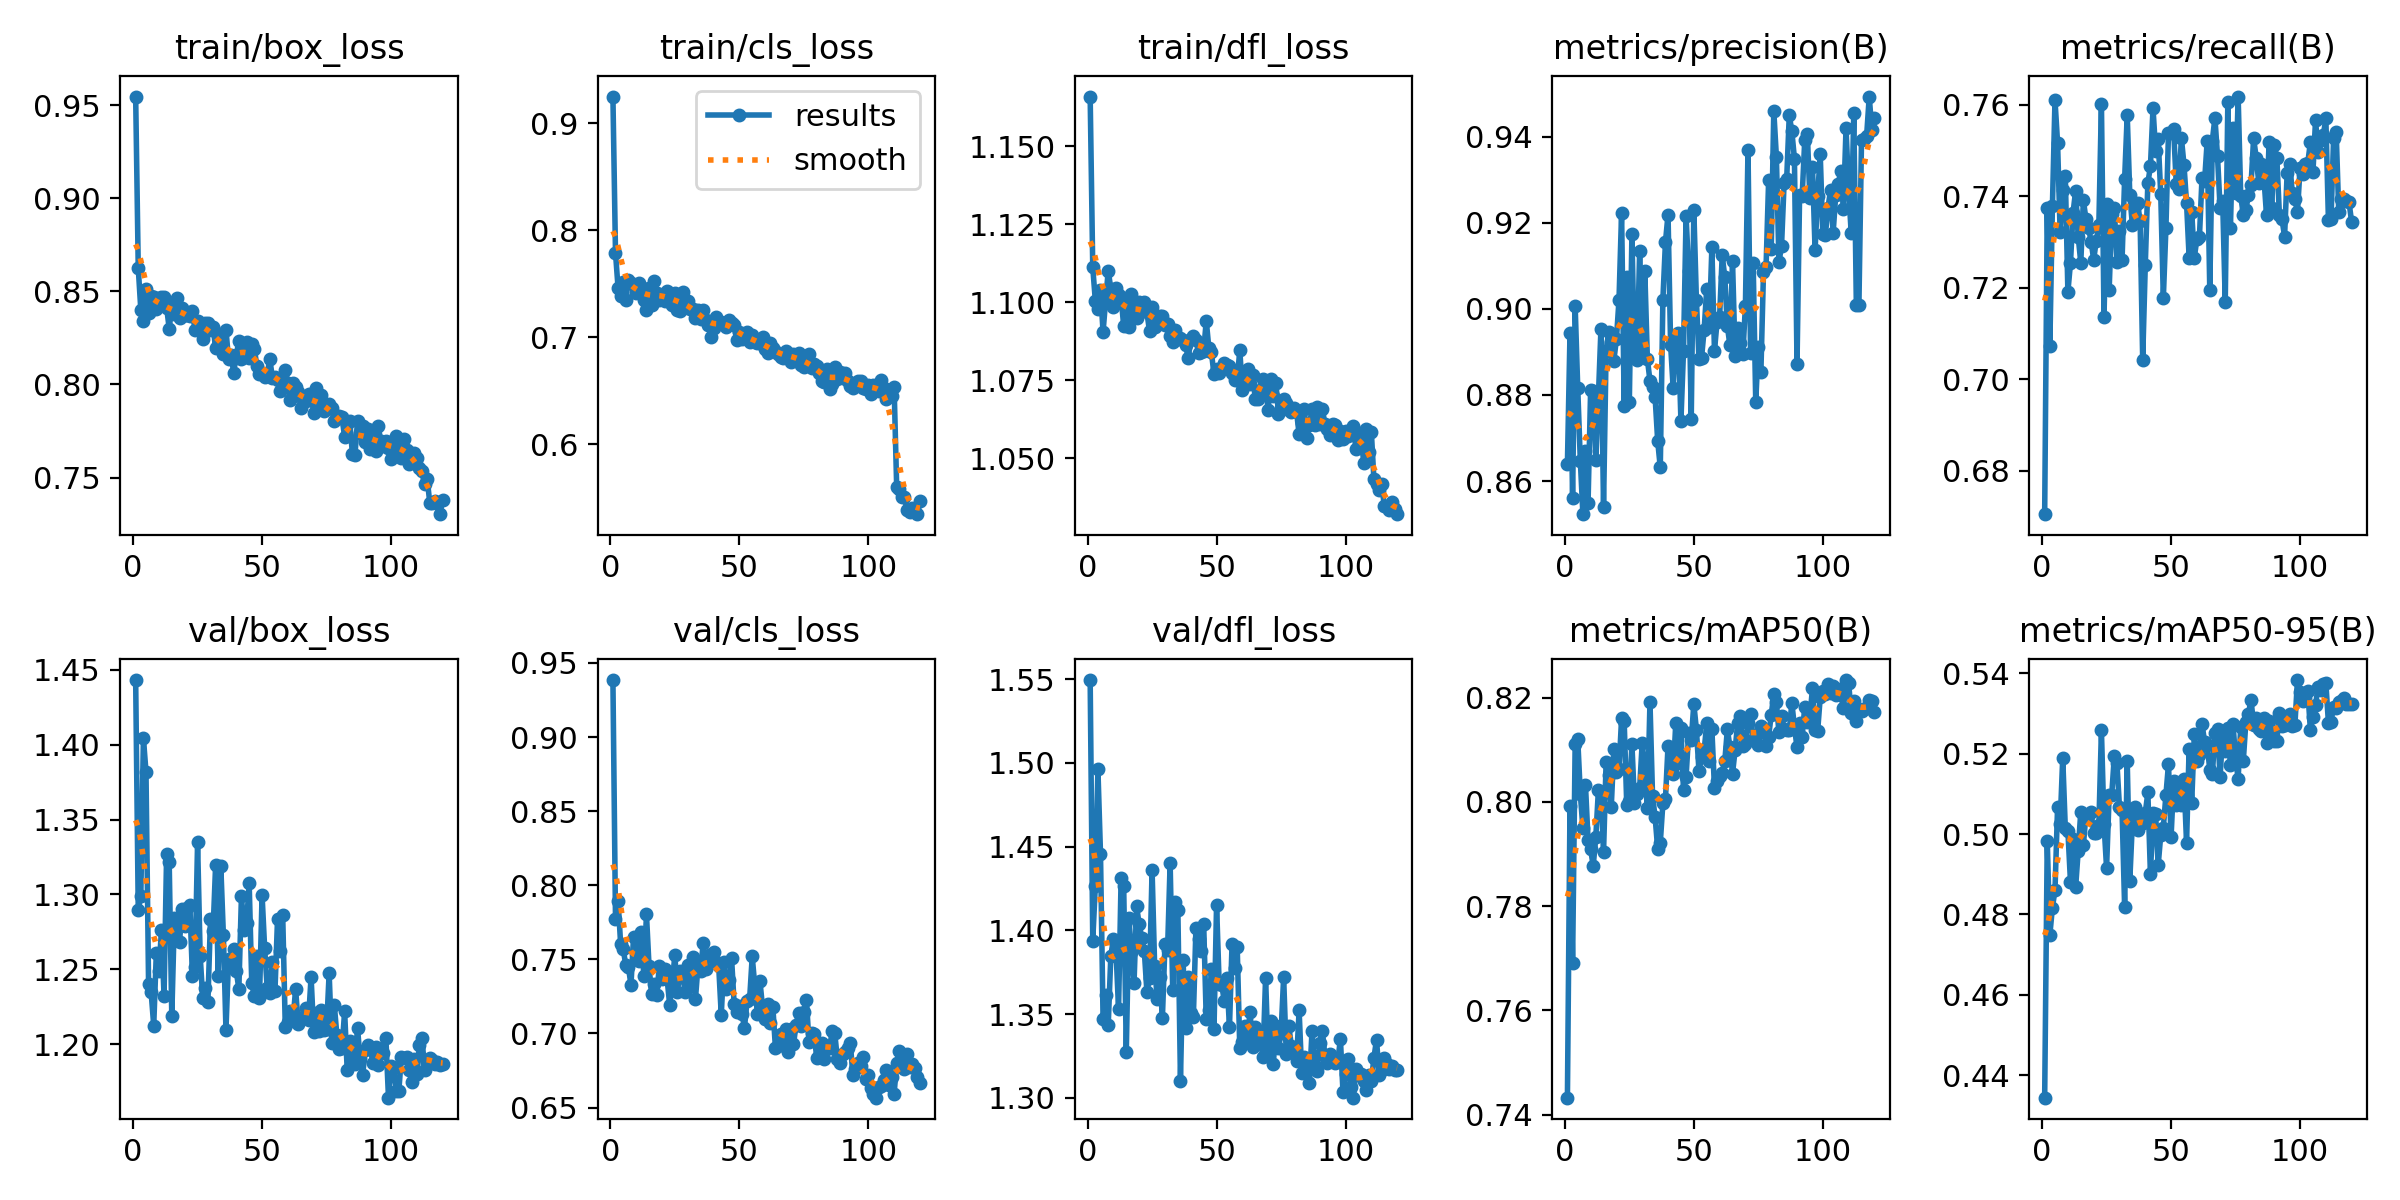

Data behind this chart, as committed beside it:
epoch, time, train/box_loss, train/cls_loss, train/dfl_loss, metrics/precision(B), metrics/recall(B), metrics/mAP50(B), metrics/mAP50-95(B), val/box_loss, val/cls_loss, val/dfl_loss, lr/pg0, lr/pg1, lr/pg2
1, 55.88, 0.9548, 0.9247, 1.166, 0.864, 0.6705, 0.7433, 0.4344, 1.443, 0.9385, 1.549, 0.06688, 0.0001664, 0.0001664
2, 105, 0.8627, 0.7789, 1.111, 0.8943, 0.7374, 0.7992, 0.4984, 1.289, 0.7775, 1.394, 0.03371, 0.0003303, 0.0003303
3, 153.2, 0.84, 0.7459, 1.101, 0.8561, 0.7072, 0.7691, 0.4748, 1.299, 0.7895, 1.427, 0.0005426, 0.0004915, 0.0004915
4, 202.6, 0.8339, 0.7388, 1.098, 0.9007, 0.7378, 0.8111, 0.4817, 1.404, 0.7602, 1.496, 0.0004876, 0.0004876, 0.0004876
5, 250.2, 0.8512, 0.7519, 1.104, 0.8816, 0.7611, 0.8121, 0.486, 1.382, 0.7568, 1.446, 0.0004835, 0.0004835, 0.0004835
6, 297.6, 0.8383, 0.7347, 1.091, 0.8648, 0.7517, 0.8016, 0.5066, 1.24, 0.746, 1.347, 0.0004794, 0.0004794, 0.0004794
7, 345.7, 0.8476, 0.7533, 1.101, 0.8523, 0.7322, 0.795, 0.5026, 1.234, 0.7448, 1.361, 0.0004752, 0.0004752, 0.0004752
8, 392.9, 0.8473, 0.7506, 1.11, 0.8669, 0.7414, 0.8032, 0.519, 1.212, 0.7328, 1.343, 0.0004711, 0.0004711, 0.0004711
9, 441.4, 0.8408, 0.7486, 1.104, 0.855, 0.7446, 0.7927, 0.5015, 1.261, 0.7654, 1.385, 0.000467, 0.000467, 0.000467
10, 506.7, 0.8453, 0.7415, 1.098, 0.8813, 0.7191, 0.7909, 0.5009, 1.249, 0.7545, 1.395, 0.0004629, 0.0004629, 0.0004629
11, 576, 0.8473, 0.7503, 1.105, 0.8809, 0.7254, 0.7877, 0.4882, 1.276, 0.7489, 1.389, 0.0004588, 0.0004588, 0.0004588
12, 657.3, 0.8469, 0.7469, 1.102, 0.865, 0.7364, 0.7932, 0.4989, 1.232, 0.7682, 1.353, 0.0004546, 0.0004546, 0.0004546
13, 747.2, 0.8414, 0.7345, 1.101, 0.8795, 0.7412, 0.8022, 0.4867, 1.327, 0.7386, 1.431, 0.0004505, 0.0004505, 0.0004505
14, 835.9, 0.8301, 0.7255, 1.092, 0.8954, 0.7312, 0.802, 0.4959, 1.321, 0.7804, 1.426, 0.0004464, 0.0004464, 0.0004464
15, 923.9, 0.8419, 0.7463, 1.1, 0.854, 0.7255, 0.7903, 0.5056, 1.218, 0.7454, 1.327, 0.0004422, 0.0004422, 0.0004422
16, 990.9, 0.8379, 0.7304, 1.092, 0.8903, 0.7392, 0.8076, 0.4972, 1.284, 0.727, 1.407, 0.0004381, 0.0004381, 0.0004381
17, 1038, 0.8467, 0.7522, 1.103, 0.8946, 0.735, 0.8052, 0.5048, 1.278, 0.7333, 1.387, 0.000434, 0.000434, 0.000434
18, 1085, 0.8356, 0.7413, 1.097, 0.8922, 0.7332, 0.7991, 0.5051, 1.268, 0.7261, 1.368, 0.0004299, 0.0004299, 0.0004299
19, 1133, 0.841, 0.7348, 1.095, 0.888, 0.7301, 0.8102, 0.5054, 1.29, 0.7458, 1.414, 0.0004258, 0.0004258, 0.0004258
20, 1180, 0.8375, 0.7375, 1.1, 0.893, 0.7262, 0.8057, 0.5003, 1.279, 0.7368, 1.404, 0.0004216, 0.0004216, 0.0004216
21, 1251, 0.8374, 0.734, 1.099, 0.9022, 0.7303, 0.8063, 0.5002, 1.291, 0.7438, 1.395, 0.0004175, 0.0004175, 0.0004175
22, 1339, 0.8367, 0.7435, 1.1, 0.9224, 0.7337, 0.8161, 0.5022, 1.293, 0.7368, 1.387, 0.0004134, 0.0004134, 0.0004134
23, 1427, 0.8394, 0.7417, 1.097, 0.8776, 0.7603, 0.8155, 0.5259, 1.246, 0.7195, 1.363, 0.0004093, 0.0004093, 0.0004093
24, 1516, 0.8292, 0.7299, 1.091, 0.9073, 0.7137, 0.7994, 0.5025, 1.252, 0.7342, 1.372, 0.0004051, 0.0004051, 0.0004051
25, 1603, 0.8344, 0.7417, 1.098, 0.8784, 0.7383, 0.8002, 0.4916, 1.335, 0.7526, 1.436, 0.000401, 0.000401, 0.000401
26, 1684, 0.8314, 0.7258, 1.092, 0.9173, 0.7196, 0.8111, 0.5098, 1.259, 0.7281, 1.378, 0.0003969, 0.0003969, 0.0003969
27, 1730, 0.8242, 0.7246, 1.093, 0.889, 0.7361, 0.7998, 0.5098, 1.23, 0.7421, 1.359, 0.0003927, 0.0003927, 0.0003927
28, 1777, 0.8332, 0.7422, 1.095, 0.888, 0.7374, 0.8016, 0.5194, 1.237, 0.7394, 1.372, 0.0003886, 0.0003886, 0.0003886
29, 1825, 0.8331, 0.7314, 1.095, 0.9134, 0.7258, 0.8027, 0.5178, 1.228, 0.7281, 1.348, 0.0003845, 0.0003845, 0.0003845
30, 1872, 0.8293, 0.7342, 1.093, 0.8894, 0.7325, 0.8114, 0.5067, 1.284, 0.7462, 1.392, 0.0003804, 0.0003804, 0.0003804
31, 1920, 0.8311, 0.7267, 1.093, 0.9087, 0.7261, 0.8061, 0.5059, 1.276, 0.732, 1.388, 0.0003763, 0.0003763, 0.0003763
32, 1969, 0.8194, 0.7266, 1.089, 0.8883, 0.7439, 0.7988, 0.4818, 1.32, 0.7516, 1.44, 0.0003721, 0.0003721, 0.0003721
33, 2017, 0.8213, 0.7184, 1.087, 0.8833, 0.7578, 0.8192, 0.5182, 1.246, 0.7234, 1.364, 0.000368, 0.000368, 0.000368
34, 2065, 0.827, 0.7257, 1.091, 0.8818, 0.7403, 0.8011, 0.4884, 1.319, 0.7462, 1.417, 0.0003639, 0.0003639, 0.0003639
35, 2112, 0.8166, 0.7171, 1.088, 0.8794, 0.7338, 0.7971, 0.5029, 1.273, 0.742, 1.412, 0.0003597, 0.0003597, 0.0003597
36, 2160, 0.8295, 0.7259, 1.089, 0.8693, 0.7379, 0.791, 0.5068, 1.21, 0.7613, 1.31, 0.0003556, 0.0003556, 0.0003556
37, 2208, 0.8136, 0.716, 1.088, 0.8632, 0.7385, 0.7922, 0.501, 1.256, 0.7438, 1.382, 0.0003515, 0.0003515, 0.0003515
38, 2256, 0.8156, 0.7117, 1.086, 0.9021, 0.7347, 0.7997, 0.505, 1.252, 0.7522, 1.342, 0.0003474, 0.0003474, 0.0003474
39, 2312, 0.8063, 0.7001, 1.082, 0.9155, 0.7043, 0.8005, 0.5028, 1.263, 0.7537, 1.372, 0.0003433, 0.0003433, 0.0003433
40, 2368, 0.8157, 0.709, 1.088, 0.9219, 0.725, 0.8107, 0.5052, 1.249, 0.7551, 1.351, 0.0003391, 0.0003391, 0.0003391
41, 2423, 0.8234, 0.7186, 1.089, 0.8917, 0.7429, 0.8058, 0.5104, 1.237, 0.7483, 1.348, 0.000335, 0.000335, 0.000335
42, 2481, 0.8135, 0.7134, 1.088, 0.8815, 0.7466, 0.8053, 0.49, 1.299, 0.7456, 1.401, 0.0003309, 0.0003309, 0.0003309
43, 2545, 0.8198, 0.7141, 1.084, 0.8931, 0.7593, 0.8151, 0.5051, 1.276, 0.7124, 1.395, 0.0003268, 0.0003268, 0.0003268
44, 2606, 0.8229, 0.7129, 1.084, 0.8944, 0.75, 0.8074, 0.505, 1.281, 0.7485, 1.388, 0.0003226, 0.0003226, 0.0003226
45, 2665, 0.814, 0.7098, 1.084, 0.874, 0.7525, 0.8142, 0.4923, 1.307, 0.73, 1.404, 0.0003185, 0.0003185, 0.0003185
46, 2724, 0.8219, 0.7163, 1.094, 0.8903, 0.7404, 0.8022, 0.4998, 1.241, 0.7362, 1.347, 0.0003144, 0.0003144, 0.0003144
47, 2783, 0.8189, 0.7132, 1.085, 0.9215, 0.7177, 0.8049, 0.5016, 1.232, 0.7507, 1.353, 0.0003102, 0.0003102, 0.0003102
48, 2842, 0.8101, 0.7118, 1.084, 0.9087, 0.7331, 0.8132, 0.5097, 1.259, 0.7197, 1.377, 0.0003061, 0.0003061, 0.0003061
49, 2901, 0.8058, 0.6971, 1.077, 0.8745, 0.7539, 0.8118, 0.5174, 1.231, 0.7144, 1.341, 0.000302, 0.000302, 0.000302
50, 2960, 0.806, 0.7045, 1.079, 0.923, 0.7539, 0.8188, 0.4992, 1.3, 0.7187, 1.415, 0.0002979, 0.0002979, 0.0002979
51, 3019, 0.8039, 0.6988, 1.077, 0.902, 0.7546, 0.8139, 0.5133, 1.264, 0.7135, 1.368, 0.0002938, 0.0002938, 0.0002938
52, 3078, 0.8058, 0.7003, 1.078, 0.8884, 0.7427, 0.8059, 0.5072, 1.237, 0.7039, 1.367, 0.0002896, 0.0002896, 0.0002896
53, 3137, 0.8136, 0.705, 1.08, 0.8887, 0.7415, 0.8086, 0.5127, 1.234, 0.7221, 1.358, 0.0002855, 0.0002855, 0.0002855
54, 3196, 0.8037, 0.6951, 1.08, 0.8951, 0.7528, 0.8098, 0.5072, 1.255, 0.7233, 1.371, 0.0002814, 0.0002814, 0.0002814
55, 3256, 0.8043, 0.7018, 1.08, 0.9046, 0.7469, 0.8151, 0.5137, 1.236, 0.752, 1.342, 0.0002772, 0.0002772, 0.0002772
56, 3315, 0.8025, 0.6953, 1.077, 0.8958, 0.7386, 0.8079, 0.4978, 1.284, 0.7322, 1.392, 0.0002731, 0.0002731, 0.0002731
57, 3374, 0.7965, 0.6944, 1.075, 0.9143, 0.7266, 0.8139, 0.5213, 1.262, 0.7135, 1.378, 0.000269, 0.000269, 0.000269
58, 3433, 0.7981, 0.6943, 1.075, 0.8903, 0.7367, 0.8027, 0.5078, 1.286, 0.7353, 1.39, 0.0002649, 0.0002649, 0.0002649
59, 3493, 0.808, 0.7006, 1.085, 0.8969, 0.7266, 0.804, 0.5248, 1.211, 0.7177, 1.33, 0.0002608, 0.0002608, 0.0002608
60, 3553, 0.8007, 0.689, 1.072, 0.8982, 0.7307, 0.805, 0.5181, 1.215, 0.7096, 1.334, 0.0002566, 0.0002566, 0.0002566
... 60 more rows
